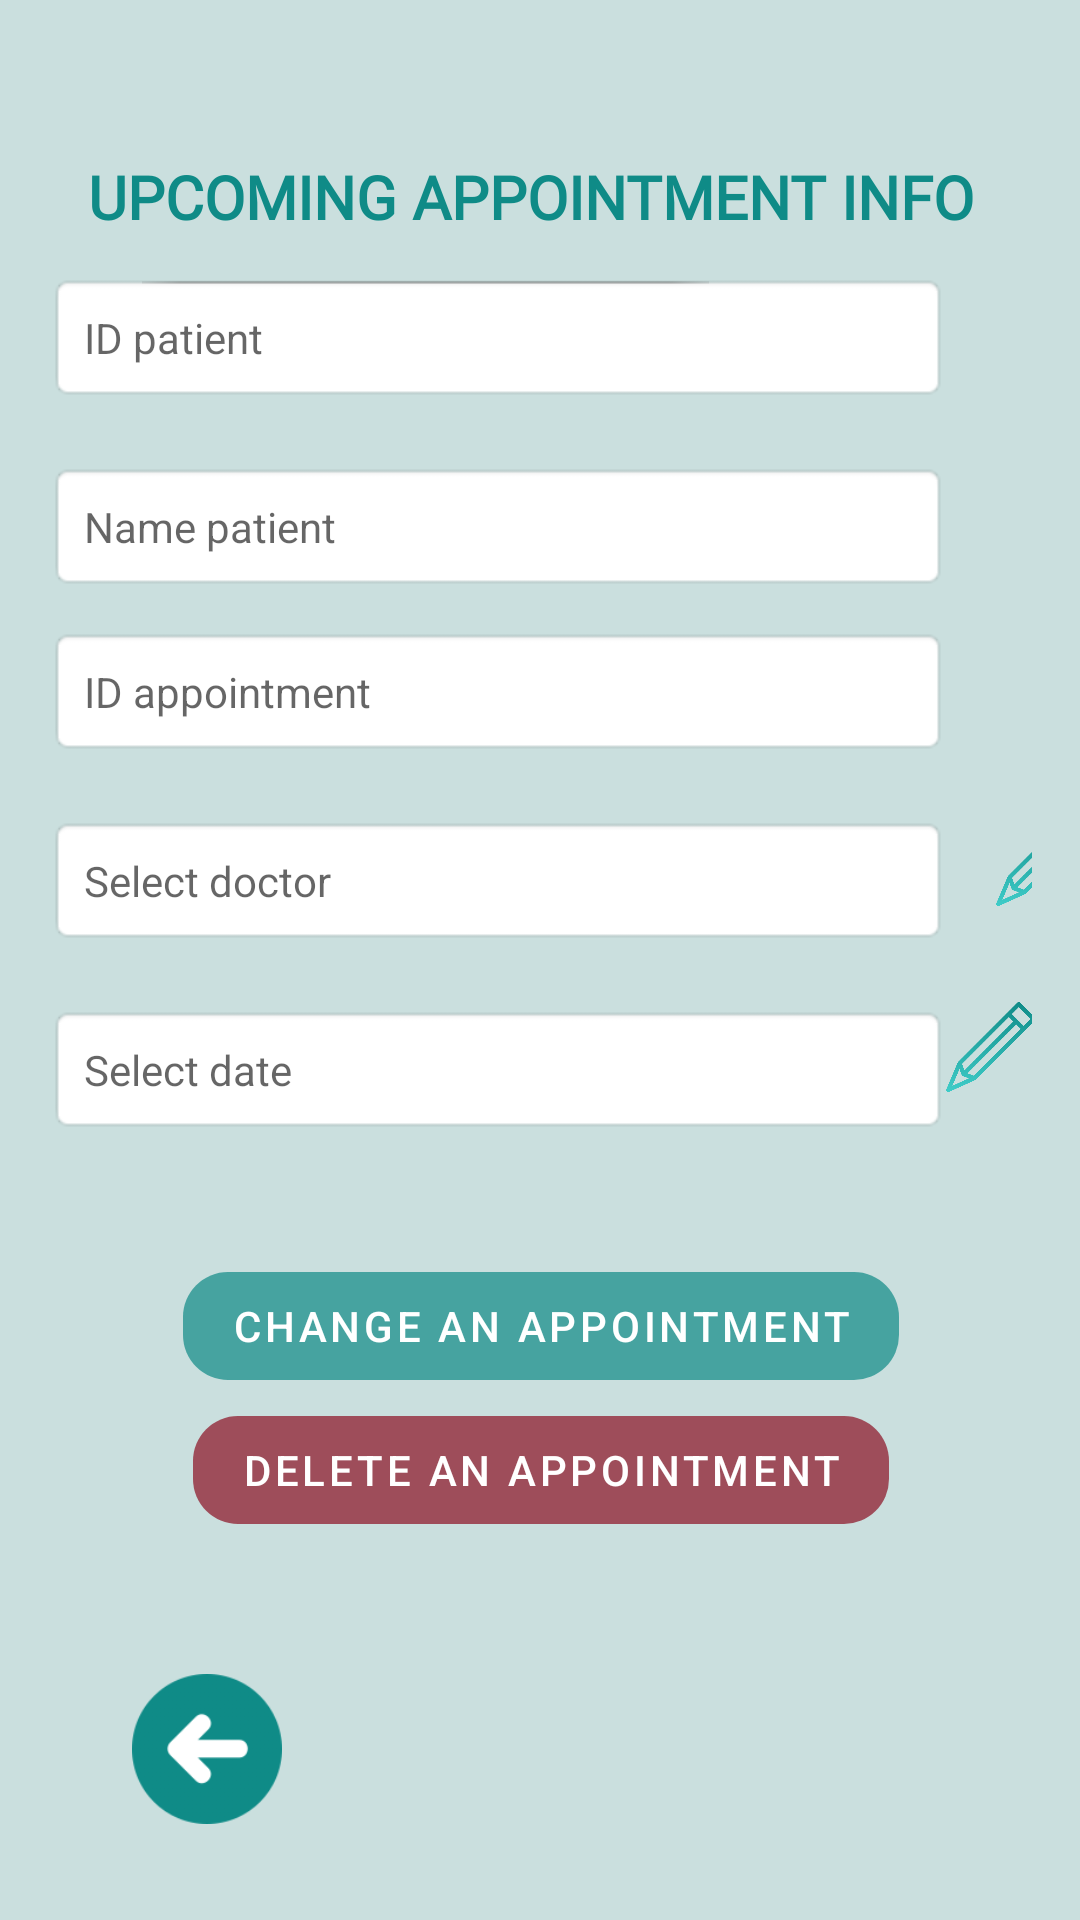

Android layout source for this screen:
<!-- AndroidManifest.xml: application theme Theme.TestLoginForUserRole -->
<!-- res/layout/activity_up_coming_appointment_info.xml -->
<?xml version="1.0" encoding="utf-8"?>
<androidx.constraintlayout.widget.ConstraintLayout xmlns:android="http://schemas.android.com/apk/res/android"
    xmlns:app="http://schemas.android.com/apk/res-auto"
    xmlns:tools="http://schemas.android.com/tools"
    android:layout_width="match_parent"
    android:layout_height="match_parent"
    android:gravity="center"
    android:orientation="vertical"
    android:background="#cadfde"

    android:padding="16dp"
    tools:context=".UpComingAppointment_info">


    <TextView
        android:id="@+id/textView"
        android:layout_width="wrap_content"
        android:layout_height="wrap_content"
        android:layout_marginTop="36dp"
        android:fontFamily="@font/mo_re"
        android:foregroundGravity="bottom"
        android:gravity="bottom|center"
        android:text="Upcoming appointment info"
        android:textAllCaps="true"
        android:textColor="#0F8B87"
        android:textSize="20sp"
        android:textStyle="bold"
        app:layout_constraintEnd_toEndOf="parent"
        app:layout_constraintHorizontal_bias="0.41"
        app:layout_constraintStart_toStartOf="parent"
        app:layout_constraintTop_toTopOf="parent" />

    <ImageView
        android:id="@+id/wave_image"
        android:layout_width="wrap_content"
        android:layout_height="wrap_content"
        android:layout_alignParentRight="true"
        android:layout_alignParentBottom="true"
        android:layout_marginTop="8dp"
        android:scaleType="centerCrop"
        android:src="@drawable/line2"
        app:layout_constraintEnd_toEndOf="parent"
        app:layout_constraintHorizontal_bias="0.225"
        app:layout_constraintStart_toStartOf="parent"
        app:layout_constraintTop_toBottomOf="@+id/textView" />


    <com.google.android.material.button.MaterialButton
        android:id="@+id/btnChangeAnAppointment"
        style="@style/Widget.MaterialComponents.Button.UnelevatedButton"
        android:layout_width="wrap_content"
        android:layout_height="wrap_content"
        android:layout_marginTop="40dp"
        android:text="Change an appointment"
        app:backgroundTint="#B30F8B87"
        app:cornerRadius="15dp"
        app:layout_constraintEnd_toEndOf="parent"
        app:layout_constraintHorizontal_bias="0.505"
        app:layout_constraintStart_toStartOf="parent"
        app:layout_constraintTop_toBottomOf="@+id/txtViewDatesUpComing" />

    <com.google.android.material.button.MaterialButton
        android:id="@+id/btnDeleteAnAppointment"
        style="@style/Widget.MaterialComponents.Button.UnelevatedButton"
        android:layout_width="wrap_content"
        android:layout_height="wrap_content"
        android:layout_marginBottom="44dp"
        android:text="Delete an appointment"
        app:backgroundTint="#B28B0F22"
        app:cornerRadius="15dp"
        app:layout_constraintBottom_toTopOf="@+id/icon_back"
        app:layout_constraintEnd_toEndOf="parent"
        app:layout_constraintHorizontal_bias="0.505"
        app:layout_constraintStart_toStartOf="parent"
        app:layout_constraintTop_toBottomOf="@+id/btnChangeAnAppointment"
        app:layout_constraintVertical_bias="0.0" />

    <ImageView
        android:id="@+id/icon_back"
        android:layout_width="50dp"
        android:layout_height="50dp"
        android:layout_marginStart="28dp"
        android:layout_marginLeft="28dp"
        android:layout_marginBottom="16dp"
        android:src="@drawable/previouspatient"
        app:layout_constraintBottom_toBottomOf="parent"
        app:layout_constraintStart_toStartOf="parent" />

    <TextView
        android:id="@+id/txtViewDatesUpComing"
        android:layout_width="300dp"
        android:layout_height="wrap_content"
        android:layout_marginBottom="40dp"
        android:background="@android:drawable/editbox_background"
        android:gravity="center_vertical"
        android:hint="Select date"
        android:padding="12dp"
        app:layout_constraintBottom_toTopOf="@+id/btnChangeAnAppointment"
        app:layout_constraintEnd_toEndOf="parent"
        app:layout_constraintHorizontal_bias="0"
        app:layout_constraintStart_toStartOf="parent" />


    <ImageButton
        android:id="@+id/btnSelectDoctor"
        android:layout_width="30dp"
        android:layout_height="30dp"
        android:layout_marginBottom="260dp"
        android:layout_weight="1"
        android:background="@drawable/editicon"
        app:layout_constraintBottom_toBottomOf="parent"
        app:layout_constraintEnd_toEndOf="parent"
        app:layout_constraintHorizontal_bias="0.338"
        app:layout_constraintStart_toEndOf="@+id/txtViewDatesUpComing"
        tools:ignore="SpeakableTextPresentCheck" />

    <ImageButton
        android:id="@+id/btnSelectDoctor2"
        android:layout_width="30dp"
        android:layout_height="30dp"
        android:layout_marginStart="16dp"
        android:layout_marginLeft="16dp"
        android:layout_marginBottom="32dp"
        android:layout_weight="1"
        android:background="@drawable/editicon"
        app:layout_constraintBottom_toTopOf="@+id/btnSelectDoctor"
        app:layout_constraintEnd_toEndOf="parent"
        app:layout_constraintHorizontal_bias="0.0"
        app:layout_constraintStart_toEndOf="@+id/txtViewDoctorsUpComing"
        tools:ignore="SpeakableTextPresentCheck" />

    <TextView
        android:id="@+id/txtViewIdPatientUpComingUpAppointment"
        android:layout_width="300dp"
        android:layout_height="wrap_content"
        android:layout_marginBottom="20dp"
        android:background="@android:drawable/editbox_background"
        android:gravity="center_vertical"
        android:hint="ID patient"
        android:padding="12dp"
        app:layout_constraintBottom_toTopOf="@+id/txtViewNamePatientUpComingUpAppointment"
        app:layout_constraintEnd_toEndOf="parent"
        app:layout_constraintHorizontal_bias="0"
        app:layout_constraintStart_toStartOf="parent" />

    <TextView
        android:id="@+id/txtViewNamePatientUpComingUpAppointment"
        android:layout_width="300dp"
        android:layout_height="wrap_content"
        android:layout_marginBottom="12dp"
        android:background="@android:drawable/editbox_background"
        android:gravity="center_vertical"
        android:hint="Name patient"
        android:padding="12dp"
        app:layout_constraintBottom_toTopOf="@+id/txtViewIdUpComingUpAppointment"
        app:layout_constraintEnd_toEndOf="parent"
        app:layout_constraintHorizontal_bias="0"
        app:layout_constraintStart_toStartOf="parent" />

    <TextView
        android:id="@+id/txtViewIdUpComingUpAppointment"
        android:layout_width="300dp"
        android:layout_height="wrap_content"
        android:layout_marginBottom="20dp"
        android:background="@android:drawable/editbox_background"
        android:gravity="center_vertical"
        android:hint="ID appointment"
        android:padding="12dp"
        app:layout_constraintBottom_toTopOf="@+id/txtViewDoctorsUpComing"
        app:layout_constraintEnd_toEndOf="parent"
        app:layout_constraintHorizontal_bias="0"
        app:layout_constraintStart_toStartOf="parent" />

    <TextView
        android:id="@+id/txtViewDoctorsUpComing"
        android:layout_width="300dp"
        android:layout_height="wrap_content"
        android:layout_marginBottom="20dp"
        android:background="@android:drawable/editbox_background"
        android:gravity="center_vertical"
        android:hint="Select doctor"
        android:padding="12dp"
        app:layout_constraintBottom_toTopOf="@+id/txtViewDatesUpComing"
        app:layout_constraintEnd_toEndOf="parent"
        app:layout_constraintHorizontal_bias="0"
        app:layout_constraintStart_toStartOf="parent" />

</androidx.constraintlayout.widget.ConstraintLayout>
<!-- resources referenced by this layout -->
<resources>
  <!-- drawable editicon: png bitmap (drawable, 31936 bytes) -->
  <!-- drawable line2: png bitmap (drawable, 1741 bytes) -->
  <!-- drawable previouspatient: png bitmap (drawable, 7130 bytes) -->
  <style name="Theme.TestLoginForUserRole" parent="Theme.MaterialComponents.DayNight.DarkActionBar">
          
          <item name="colorPrimary">@color/purple_500</item>
          <item name="colorPrimaryVariant">@color/purple_700</item>
          <item name="colorOnPrimary">@color/white</item>
          
          <item name="colorSecondary">@color/teal_200</item>
          <item name="colorSecondaryVariant">@color/teal_700</item>
          <item name="colorOnSecondary">@color/black</item>
          
          <item name="android:statusBarColor" tools:targetApi="l">?attr/colorPrimaryVariant</item>
          
      </style>
  <color name="purple_500">#FF6200EE</color>
  <color name="purple_700">#FF3700B3</color>
  <color name="white">#FFFFFFFF</color>
  <color name="teal_200">#FF03DAC5</color>
  <color name="teal_700">#FF018786</color>
  <color name="black">#FF000000</color>
</resources>
